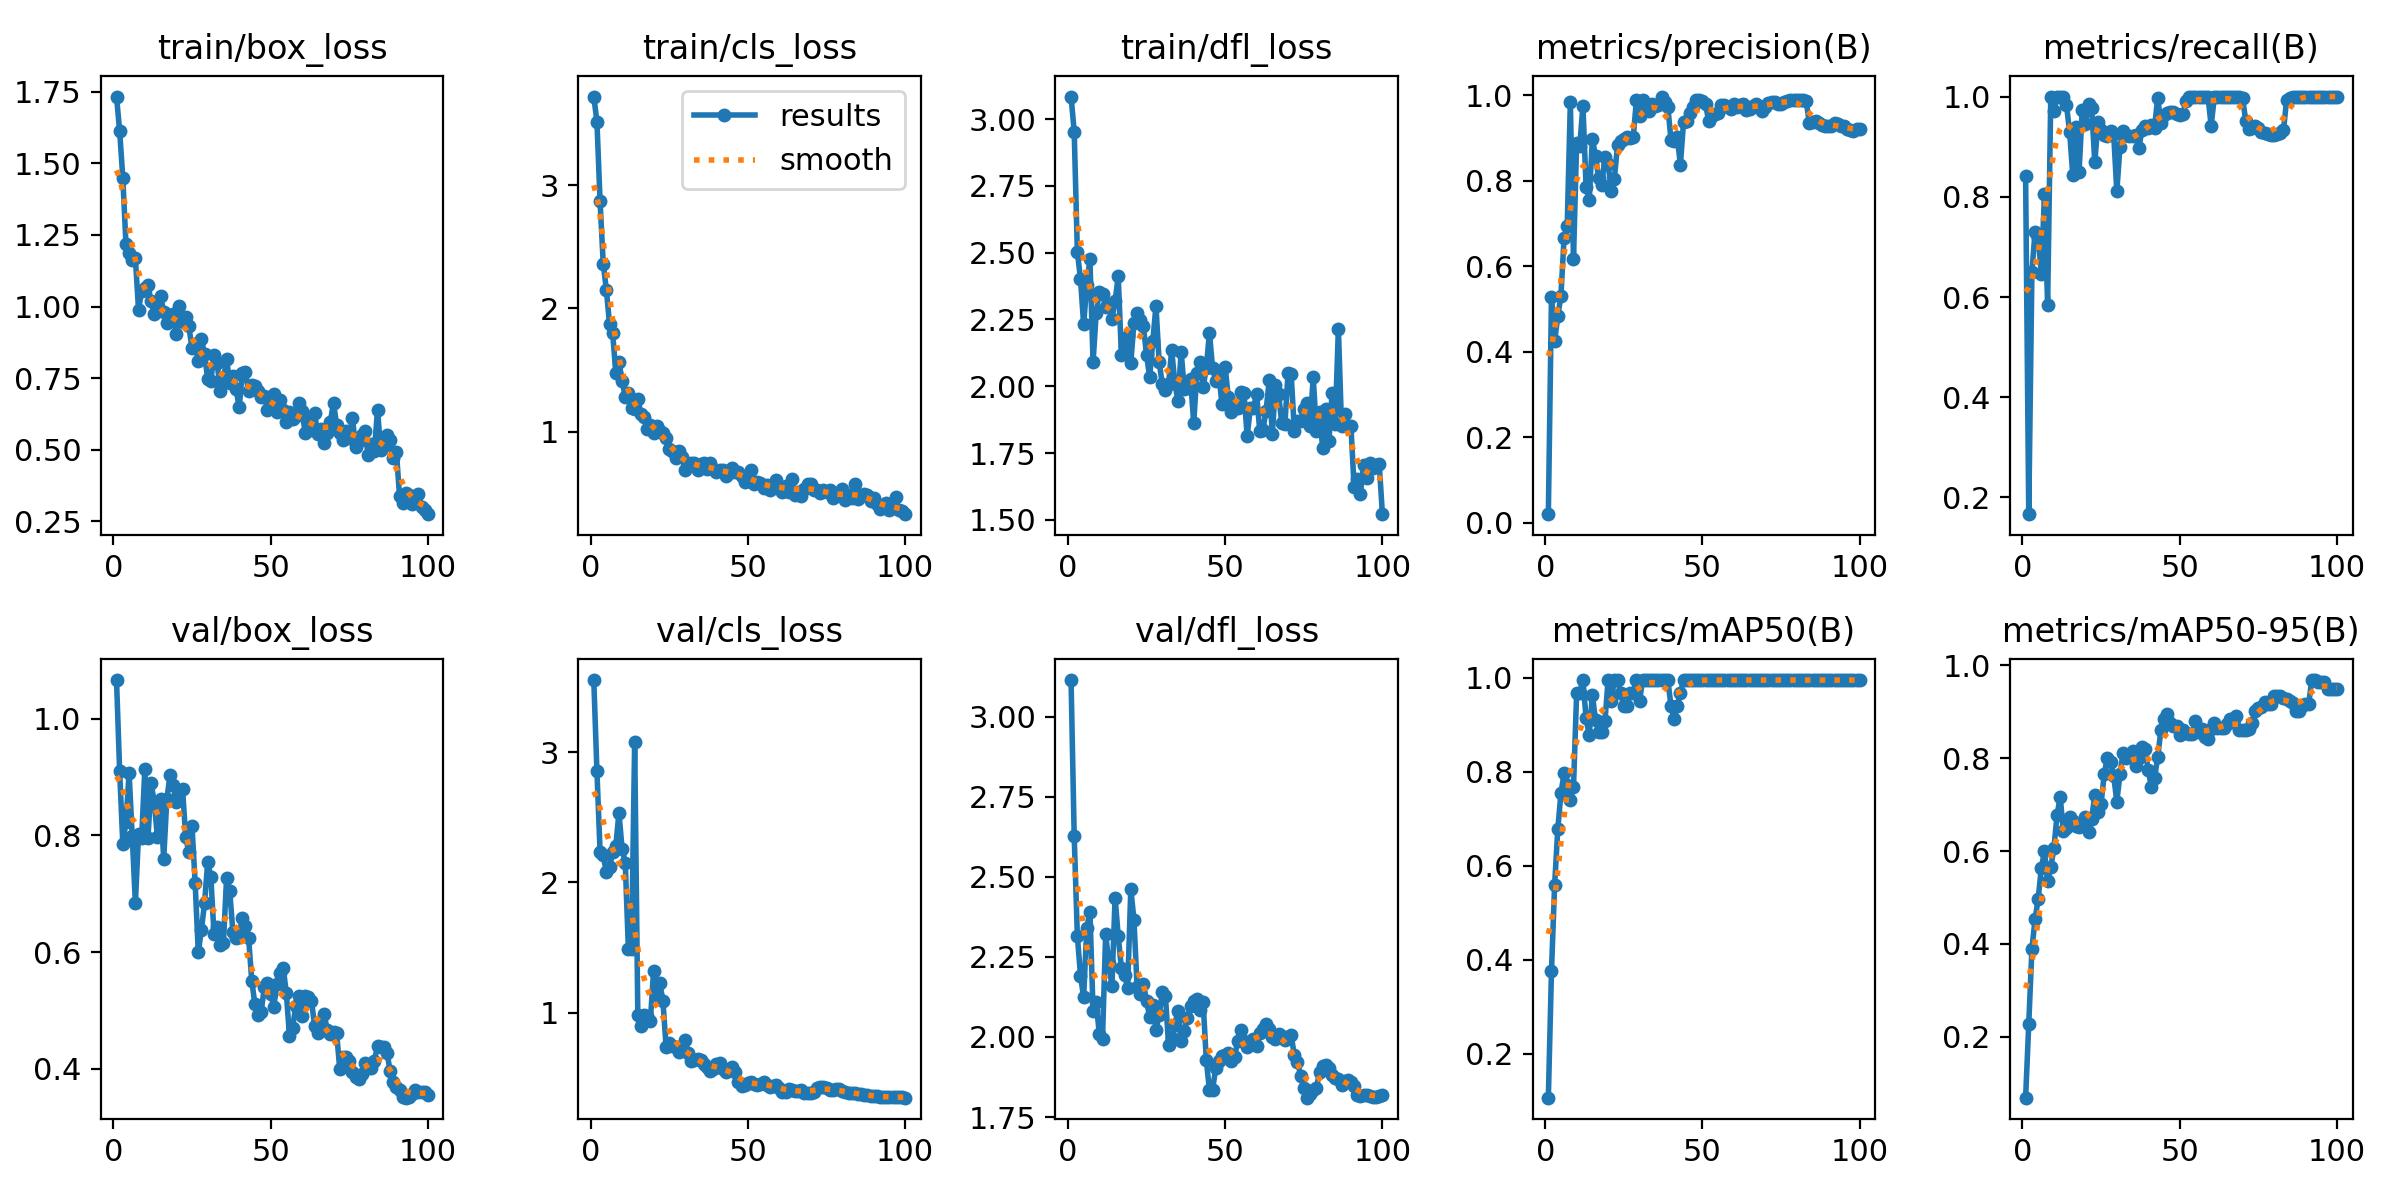

Source data for this figure (header and first rows):
epoch, time, train/box_loss, train/cls_loss, train/dfl_loss, metrics/precision(B), metrics/recall(B), metrics/mAP50(B), metrics/mAP50-95(B), val/box_loss, val/cls_loss, val/dfl_loss, lr/pg0, lr/pg1, lr/pg2
1, 3.358, 1.733, 3.721, 3.084, 0.02014, 0.8413, 0.1069, 0.06844, 1.066, 3.551, 3.115, 5.716e-05, 5.716e-05, 5.716e-05
2, 5.797, 1.613, 3.517, 2.953, 0.5278, 0.1667, 0.3762, 0.227, 0.9096, 2.852, 2.627, 0.0001273, 0.0001273, 0.0001273
3, 7.814, 1.449, 2.869, 2.504, 0.4247, 0.6499, 0.5593, 0.3888, 0.786, 2.234, 2.316, 0.0001961, 0.0001961, 0.0001961
4, 9.567, 1.22, 2.364, 2.402, 0.4829, 0.7302, 0.6775, 0.4525, 0.8226, 2.208, 2.192, 0.0002634, 0.0002634, 0.0002634
5, 11.42, 1.188, 2.15, 2.232, 0.5307, 0.7187, 0.7539, 0.4974, 0.9067, 2.078, 2.124, 0.0003294, 0.0003294, 0.0003294
6, 12.95, 1.161, 1.875, 2.38, 0.6662, 0.6468, 0.7964, 0.5636, 0.7983, 2.117, 2.341, 0.0003939, 0.0003939, 0.0003939
7, 14.5, 1.168, 1.8, 2.476, 0.6941, 0.8056, 0.772, 0.5991, 0.6837, 2.234, 2.391, 0.000457, 0.000457, 0.000457
8, 16.13, 0.9892, 1.475, 2.09, 0.9837, 0.5833, 0.7409, 0.5363, 0.8019, 2.278, 2.081, 0.0005187, 0.0005187, 0.0005187
9, 17.63, 1.053, 1.566, 2.276, 0.6174, 1, 0.7669, 0.5647, 0.7955, 2.535, 2.108, 0.000579, 0.000579, 0.000579
10, 19.1, 1.065, 1.411, 2.354, 0.8894, 0.9715, 0.9675, 0.6067, 0.9137, 2.258, 2.008, 0.0006378, 0.0006378, 0.0006378
11, 20.68, 1.075, 1.282, 2.345, 0.8819, 1, 0.9675, 0.6775, 0.7954, 2.152, 1.995, 0.0006953, 0.0006953, 0.0006953
12, 22.23, 1.018, 1.316, 2.297, 0.9762, 0.9983, 0.995, 0.7169, 0.8889, 1.493, 2.321, 0.0007513, 0.0007513, 0.0007513
13, 23.68, 0.9738, 1.191, 2.307, 0.7863, 1, 0.9143, 0.6423, 0.8571, 1.491, 2.232, 0.0008059, 0.0008059, 0.0008059
14, 25.08, 0.9889, 1.187, 2.253, 0.755, 0.9831, 0.8771, 0.6487, 0.7972, 3.08, 2.158, 0.0008591, 0.0008591, 0.0008591
15, 26.66, 1.036, 1.262, 2.319, 0.8981, 0.9289, 0.9631, 0.6728, 0.8616, 0.9818, 2.436, 0.0009109, 0.0009109, 0.0009109
16, 27.85, 0.9825, 1.144, 2.411, 0.8584, 0.8431, 0.9099, 0.6647, 0.7591, 0.8971, 2.314, 0.0009613, 0.0009613, 0.0009613
17, 29.04, 0.9428, 1.122, 2.118, 0.8072, 0.9386, 0.885, 0.6538, 0.8617, 0.9872, 2.216, 0.00101, 0.00101, 0.00101
18, 30.22, 0.948, 1.02, 2.151, 0.79, 0.85, 0.885, 0.6508, 0.9028, 0.9773, 2.192, 0.001058, 0.001058, 0.001058
19, 31.35, 0.974, 1.05, 2.187, 0.8567, 0.9725, 0.907, 0.6573, 0.8856, 0.942, 2.154, 0.001104, 0.001104, 0.001104
20, 32.53, 0.9058, 0.992, 2.088, 0.8405, 0.9447, 0.995, 0.6743, 0.8567, 1.318, 2.463, 0.001149, 0.001149, 0.001149
21, 33.76, 1.001, 1.046, 2.238, 0.7767, 0.9858, 0.951, 0.6408, 0.8748, 1.137, 2.366, 0.001146, 0.001146, 0.001146
22, 34.92, 0.9459, 1.008, 2.273, 0.8054, 0.9771, 0.995, 0.67, 0.8794, 1.228, 2.156, 0.001132, 0.001132, 0.001132
23, 36.14, 0.9647, 0.9889, 2.25, 0.8836, 0.8688, 0.995, 0.7205, 0.7968, 1.089, 2.133, 0.001118, 0.001118, 0.001118
24, 37.36, 0.9315, 0.9506, 2.225, 0.8944, 0.9486, 0.9675, 0.6843, 0.771, 0.7358, 2.165, 0.001104, 0.001104, 0.001104
25, 38.55, 0.8538, 0.8606, 2.117, 0.8982, 0.9328, 0.94, 0.7019, 0.8168, 0.7717, 2.113, 0.001089, 0.001089, 0.001089
26, 39.78, 0.8682, 0.8417, 2.035, 0.9028, 0.9233, 0.94, 0.7661, 0.7187, 0.7491, 2.063, 0.001075, 0.001075, 0.001075
27, 41.45, 0.811, 0.7883, 2.169, 0.9001, 0.9219, 0.9675, 0.8014, 0.6, 0.7399, 2.098, 0.001061, 0.001061, 0.001061
28, 42.71, 0.885, 0.8447, 2.302, 0.9017, 0.9309, 0.9675, 0.7927, 0.6382, 0.7027, 2.023, 0.001047, 0.001047, 0.001047
29, 44.04, 0.8344, 0.7916, 2.092, 0.9886, 0.9254, 0.995, 0.7626, 0.6842, 0.7273, 2.069, 0.001033, 0.001033, 0.001033
30, 45.23, 0.7458, 0.6901, 2.01, 0.9514, 0.8107, 0.951, 0.7063, 0.7548, 0.7966, 2.139, 0.001019, 0.001019, 0.001019
31, 46.51, 0.7414, 0.7183, 1.987, 0.9903, 0.8989, 0.995, 0.7654, 0.7281, 0.6899, 2.129, 0.001005, 0.001005, 0.001005
32, 47.75, 0.8325, 0.744, 2.008, 0.9742, 0.9307, 0.995, 0.8113, 0.6311, 0.6357, 1.976, 0.0009904, 0.0009904, 0.0009904
33, 48.94, 0.8018, 0.7477, 2.136, 0.9623, 0.923, 0.995, 0.8004, 0.6432, 0.6435, 1.996, 0.0009763, 0.0009763, 0.0009763
34, 50.08, 0.7063, 0.6841, 2.012, 0.9793, 0.9205, 0.995, 0.8056, 0.6114, 0.6465, 2.038, 0.0009621, 0.0009621, 0.0009621
35, 51.38, 0.7423, 0.7397, 1.945, 0.9746, 0.9206, 0.995, 0.8147, 0.616, 0.6358, 2.082, 0.000948, 0.000948, 0.000948
36, 52.7, 0.8183, 0.7447, 2.13, 0.9768, 0.9232, 0.995, 0.7836, 0.7263, 0.6107, 1.987, 0.0009339, 0.0009339, 0.0009339
37, 54.09, 0.7324, 0.6975, 1.991, 0.9972, 0.8966, 0.995, 0.8013, 0.705, 0.5837, 2.017, 0.0009197, 0.0009197, 0.0009197
38, 55.29, 0.7583, 0.7423, 1.993, 0.9844, 0.9339, 0.995, 0.8251, 0.6345, 0.5584, 2.06, 0.0009056, 0.0009056, 0.0009056
39, 56.53, 0.7134, 0.694, 2.026, 0.9726, 0.9415, 0.995, 0.8191, 0.6246, 0.5739, 2.096, 0.0008914, 0.0008914, 0.0008914
40, 57.95, 0.6477, 0.6717, 1.862, 0.8966, 0.9377, 0.94, 0.7744, 0.6266, 0.6123, 2.112, 0.0008773, 0.0008773, 0.0008773
41, 59.16, 0.7671, 0.6847, 2.049, 0.8924, 0.9425, 0.9121, 0.7375, 0.6585, 0.6169, 2.117, 0.0008631, 0.0008631, 0.0008631
42, 60.58, 0.7712, 0.6861, 2.092, 0.9014, 0.9379, 0.94, 0.7572, 0.6454, 0.5711, 2.084, 0.000849, 0.000849, 0.000849
43, 61.79, 0.704, 0.635, 1.996, 0.8376, 0.9977, 0.9675, 0.8018, 0.6246, 0.5451, 2.108, 0.0008348, 0.0008348, 0.0008348
44, 63.04, 0.7255, 0.6659, 2.069, 0.9385, 0.9472, 0.995, 0.8598, 0.5513, 0.5632, 1.929, 0.0008207, 0.0008207, 0.0008207
45, 64.27, 0.7238, 0.7074, 2.201, 0.941, 0.9625, 0.995, 0.8849, 0.5107, 0.5892, 1.834, 0.0008065, 0.0008065, 0.0008065
46, 65.64, 0.7041, 0.6711, 2.068, 0.9586, 0.9662, 0.995, 0.8955, 0.4921, 0.5475, 1.835, 0.0007924, 0.0007924, 0.0007924
47, 67.06, 0.6846, 0.6692, 2.02, 0.9721, 0.9684, 0.995, 0.8751, 0.4977, 0.4743, 1.903, 0.0007782, 0.0007782, 0.0007782
48, 68.49, 0.6893, 0.6414, 2.043, 0.9886, 0.9688, 0.995, 0.8699, 0.5398, 0.4429, 1.926, 0.0007641, 0.0007641, 0.0007641
49, 69.81, 0.6378, 0.5909, 1.932, 0.9886, 0.9661, 0.995, 0.8693, 0.5465, 0.4451, 1.942, 0.0007499, 0.0007499, 0.0007499
50, 71.34, 0.6636, 0.6181, 2.073, 0.987, 0.9626, 0.995, 0.85, 0.529, 0.4672, 1.942, 0.0007358, 0.0007358, 0.0007358
51, 72.59, 0.6955, 0.6839, 1.958, 0.9788, 0.9643, 0.995, 0.8616, 0.5066, 0.4685, 1.951, 0.0007216, 0.0007216, 0.0007216
52, 73.86, 0.6302, 0.5753, 1.904, 0.9396, 0.9902, 0.995, 0.855, 0.5457, 0.4524, 1.924, 0.0007075, 0.0007075, 0.0007075
53, 75.12, 0.6721, 0.5902, 1.933, 0.9512, 1, 0.995, 0.8531, 0.564, 0.4499, 1.938, 0.0006934, 0.0006934, 0.0006934
54, 76.49, 0.6394, 0.5814, 1.92, 0.9574, 1, 0.995, 0.8514, 0.5732, 0.4592, 1.988, 0.0006792, 0.0006792, 0.0006792
55, 77.83, 0.597, 0.5422, 1.979, 0.9585, 1, 0.995, 0.8792, 0.5303, 0.4743, 2.021, 0.0006651, 0.0006651, 0.0006651
56, 79.07, 0.6317, 0.5676, 1.974, 0.9777, 1, 0.995, 0.8574, 0.4556, 0.4513, 1.988, 0.0006509, 0.0006509, 0.0006509
57, 80.32, 0.6077, 0.5287, 1.814, 0.9774, 1, 0.995, 0.8634, 0.4708, 0.4339, 1.967, 0.0006368, 0.0006368, 0.0006368
58, 81.59, 0.6168, 0.5422, 1.918, 0.972, 1, 0.995, 0.8462, 0.5072, 0.4437, 1.979, 0.0006226, 0.0006226, 0.0006226
59, 82.84, 0.6624, 0.6026, 1.92, 0.967, 1, 0.995, 0.8418, 0.5253, 0.4515, 1.995, 0.0006085, 0.0006085, 0.0006085
60, 84.07, 0.6353, 0.5408, 1.971, 0.9806, 0.9416, 0.995, 0.8635, 0.4903, 0.4243, 1.972, 0.0005943, 0.0005943, 0.0005943
... 40 more rows
